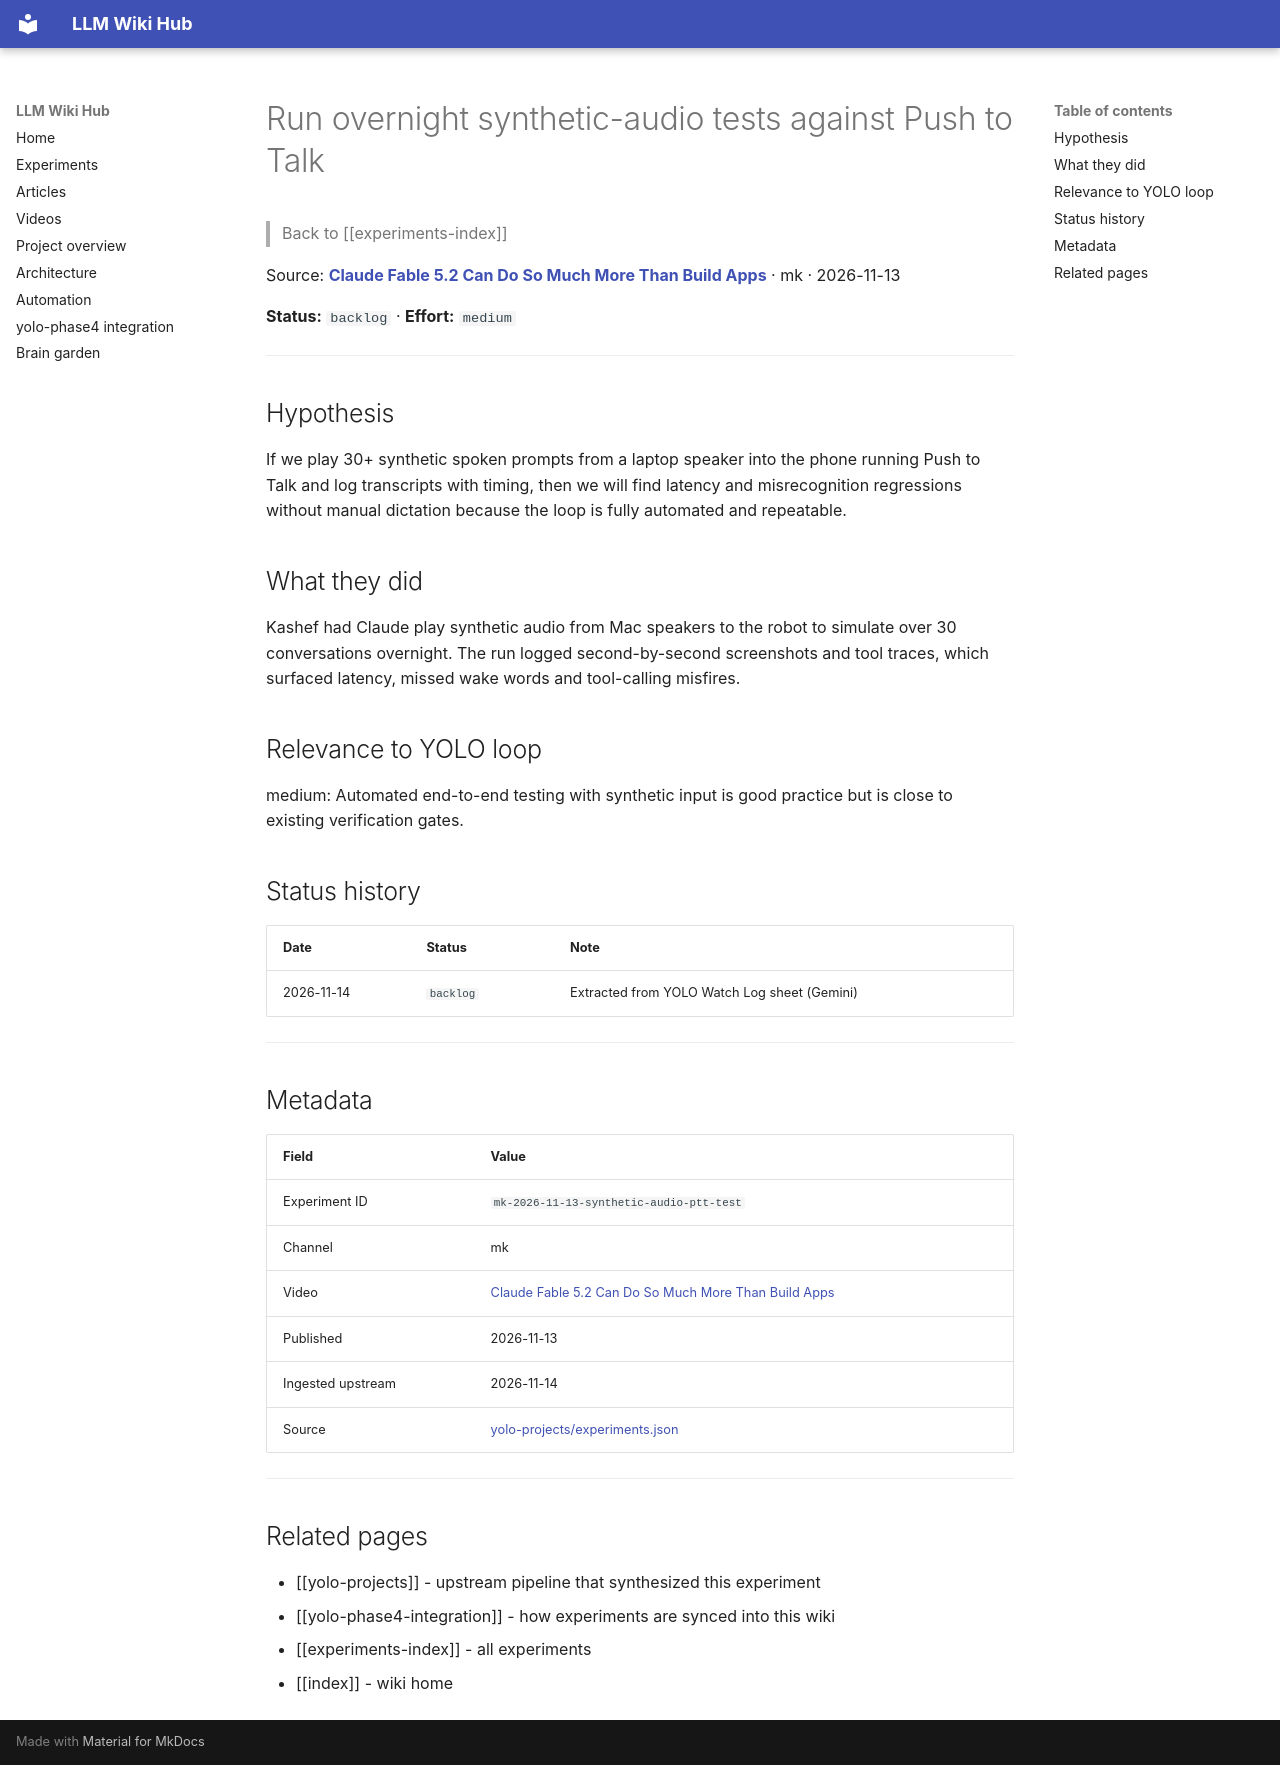

repository: Anguijm/llm-wiki-hub · page: experiments/mk-2026-11-13-synthetic-audio-ptt-test/index.html · generator: mkdocs

# Run overnight synthetic-audio tests against Push to Talk

> Back to [[experiments-index]]

Source: **[Claude Fable 5.2 Can Do So Much More Than Build Apps](https://www.youtube.com/watch?v=5cZontQjBH4)** · mk · 2026-11-13

**Status:** `backlog` · **Effort:** `medium`

---

## Hypothesis

If we play 30+ synthetic spoken prompts from a laptop speaker into the phone running Push to Talk and log transcripts with timing, then we will find latency and misrecognition regressions without manual dictation because the loop is fully automated and repeatable.

## What they did

Kashef had Claude play synthetic audio from Mac speakers to the robot to simulate over 30 conversations overnight. The run logged second-by-second screenshots and tool traces, which surfaced latency, missed wake words and tool-calling misfires.

## Relevance to YOLO loop

medium: Automated end-to-end testing with synthetic input is good practice but is close to existing verification gates.

## Status history

| Date | Status | Note |
|---|---|---|
| 2026-11-14 | `backlog` | Extracted from YOLO Watch Log sheet (Gemini) |

---

## Metadata

| Field | Value |
|---|---|
| Experiment ID | `mk-2026-11-13-synthetic-audio-ptt-test` |
| Channel | mk |
| Video | [Claude Fable 5.2 Can Do So Much More Than Build Apps](https://www.youtube.com/watch?v=5cZontQjBH4) |
| Published | 2026-11-13 |
| Ingested upstream | 2026-11-14 |
| Source | [yolo-projects/experiments.json](https://github.com/Anguijm/yolo-projects/blob/main/experiments.json) |

---

## Related pages

- [[yolo-projects]] - upstream pipeline that synthesized this experiment
- [[yolo-phase4-integration]] - how experiments are synced into this wiki
- [[experiments-index]] - all experiments
- [[index]] - wiki home
